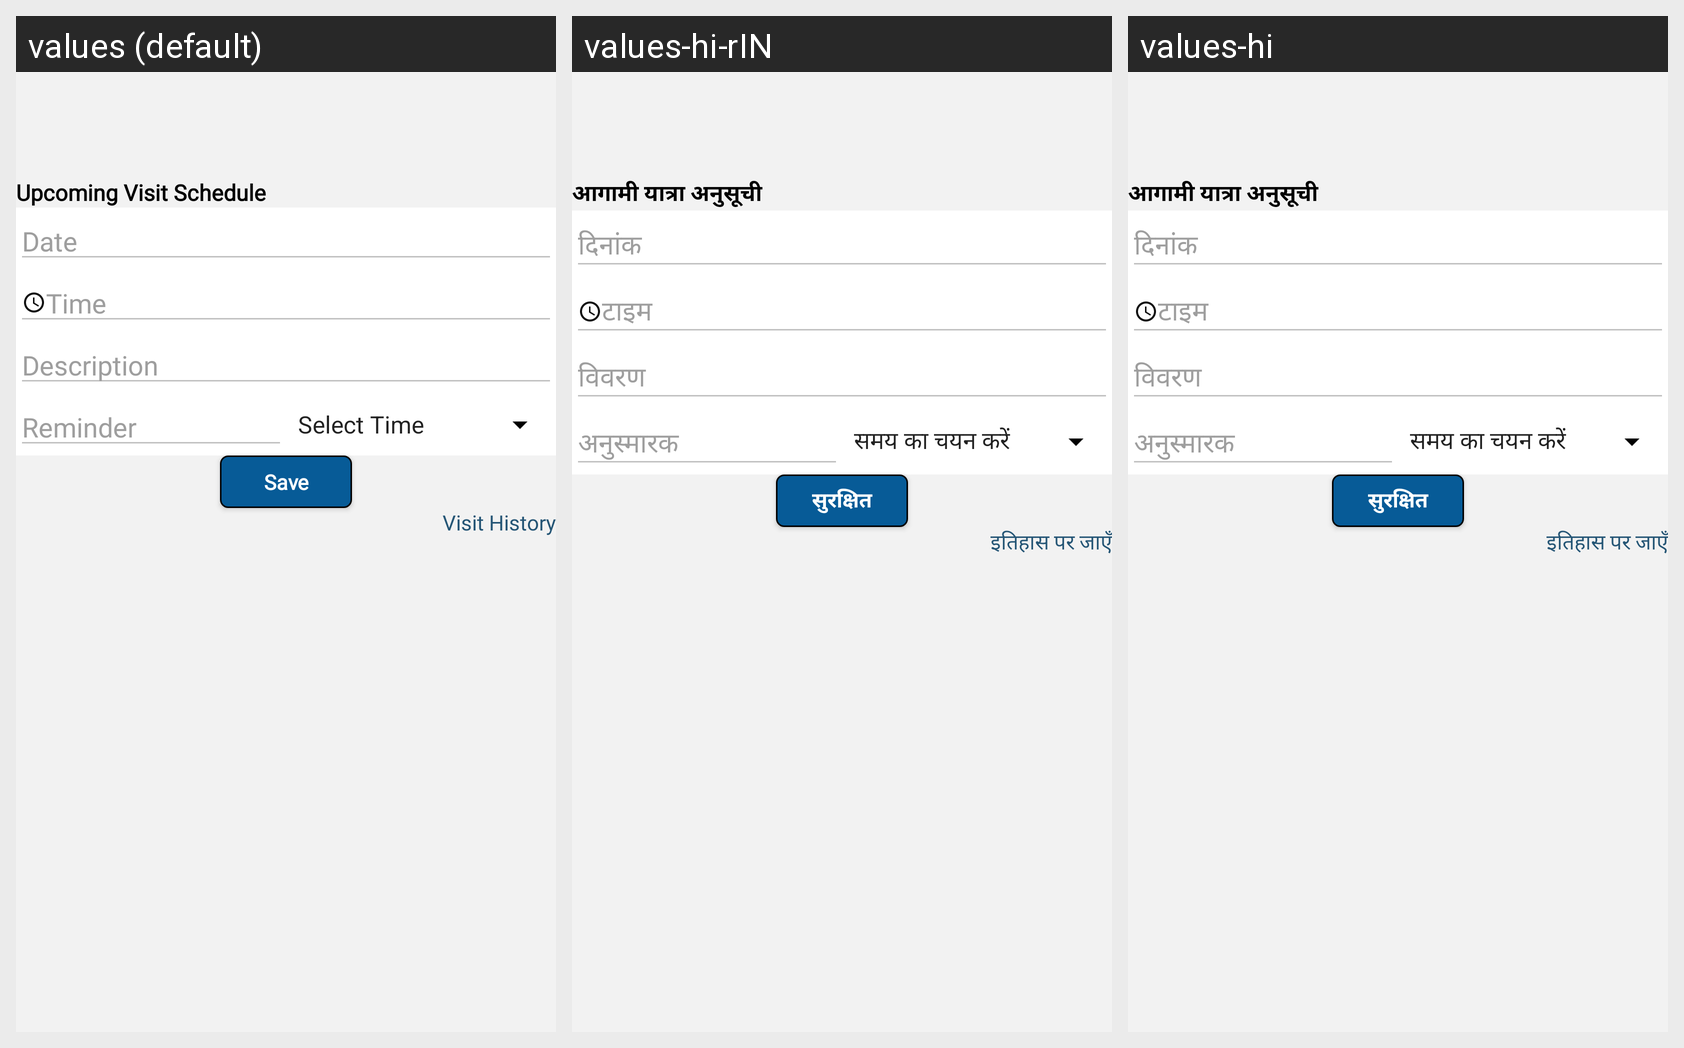

The Android screen above is rendered under several locales of the same app. Produce the string resources it draws, with the default and per-locale values.
Android screen res/layout/content_visit__schedule.xml rendered under 3 locales, left to right: values (default), values-hi-rIN, values-hi. Device: Nexus 5 (rendered at 1080×1920; each locale shown at half size, 540×960, under a caption strip naming it); theme AppTheme.
Strings drawn on this screen, with the default value and each locale's value (text and hints the layout hard-codes, and strings that could not be matched under every locale, appear in the picture but are not listed):

Upcomimg_visit_schedule
  values: Upcoming Visit Schedule
  values-hi-rIN: आगामी यात्रा अनुसूची
  values-hi: आगामी यात्रा अनुसूची

Dates
  values: Date
  values-hi-rIN: दिनांक
  values-hi: दिनांक

Time
  values: Time
  values-hi-rIN: टाइम
  values-hi: टाइम

Description
  values: Description
  values-hi-rIN: विवरण
  values-hi: विवरण

reminder
  values: Reminder
  values-hi-rIN: अनुस्मारक
  values-hi: अनुस्मारक

Save
  values: Save
  values-hi-rIN: सुरक्षित
  values-hi: सुरक्षित

Visit_History
  values: Visit History
  values-hi-rIN: इतिहास पर जाएँ
  values-hi: इतिहास पर जाएँ
